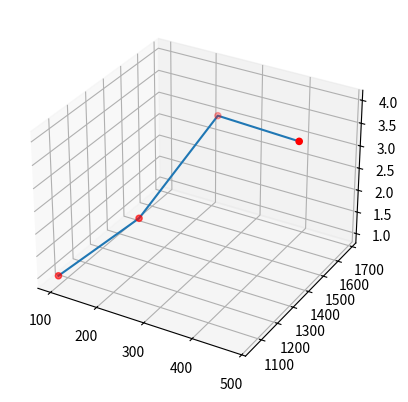

Python code for this plot:
#coding=utf8
__author__ = 'wangxy'


import matplotlib.pyplot as plt
from mpl_toolkits.mplot3d import Axes3D
fig = plt.figure()
ax = fig.add_subplot(111, projection='3d')
X = [100, 205, 220, 480]
Y = [1050, 1240, 1680, 1400]
Z = [1, 2, 3, 4]
# ax.plot_trisurf(X, Y, Z)
ax.scatter(X,Y,Z, color='r')
ax.plot(X,Y,Z)
plt.show()


# import numpy as np
# import matplotlib.pyplot as plt
#
# ax = plt.subplot(111)
# t = np.arange(0.0, 5., 0.01)
# s = np.cos(2*np.pi*t)
# line, = plt.plot(t, s, linewidth = 3)
# # plt.annotate('local max', xy = (2, 1), xytext = (3, 1.5), arrowprops = dict(facecolor = 'black', shrink = 0.1))
# plt.annotate('local max', xy = (2, 1), xytext = (2, 1))
# plt.ylim(-2, 2)
# plt.show()